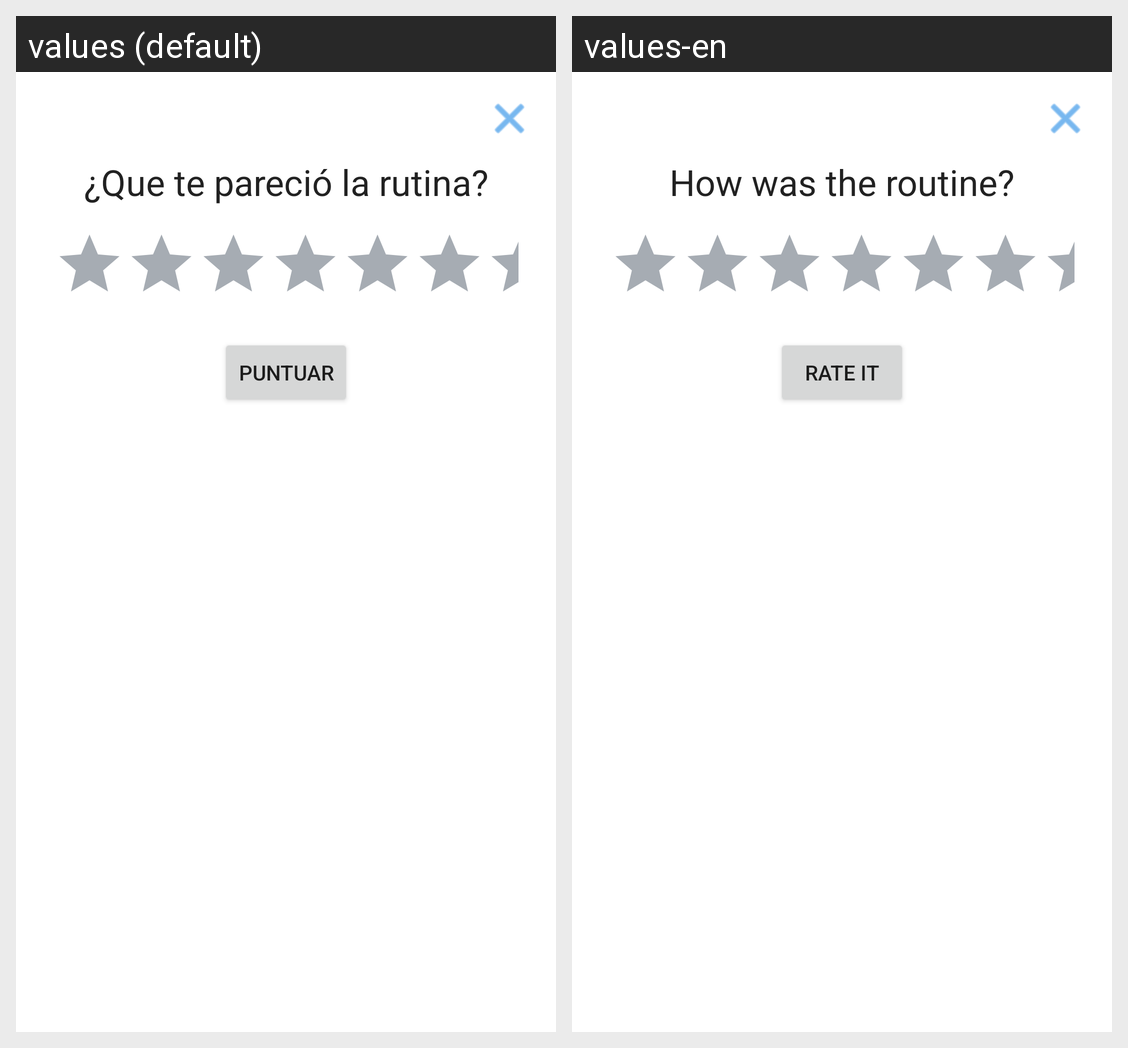

This grid shows one Android layout under two languages. Give, for every string resource on the screen, its name, the default text and each shown locale's text.
Android screen res/layout/popup_rate_it.xml rendered under 2 locales, left to right: values (default), values-en. Device: Nexus 5 (rendered at 1080×1920; each locale shown at half size, 540×960, under a caption strip naming it); theme Theme.FITTY.
Strings drawn on this screen, with the default value and each locale's value (text and hints the layout hard-codes, and strings that could not be matched under every locale, appear in the picture but are not listed):

rating_popup_title
  values: ¿Que te pareció la rutina?
  values-en: How was the routine?

puntuar
  values: Puntuar
  values-en: Rate It
